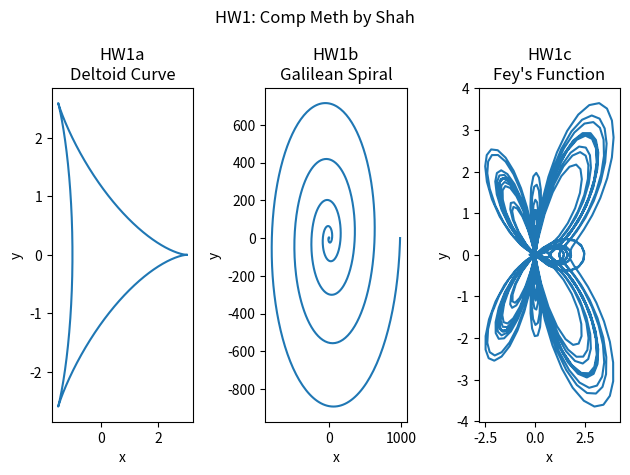

Reproduce this figure in Python.
#HW1 Comp Meth by Shah
import numpy as np
import matplotlib.pyplot as plt
#HW1a
theta_a=np.linspace(0,2*np.pi,1000)
x_a=2*np.cos(theta_a)+np.cos(2*theta_a)
y_a=2*np.sin(theta_a)-np.sin(2*theta_a)
#HW1b
theta_b=np.linspace(0,10*np.pi,1000)
r_b=theta_b**2
x_b=r_b*np.cos(theta_b)
y_b=r_b*np.sin(theta_b)
#HW1c
theta_c=np.linspace(0,24*np.pi,1000)
r_c=np.exp(np.cos(theta_c))-(2*np.cos(4*theta_c))+(np.sin(theta_c/12))**5
x_c=r_c*np.cos(theta_c)
y_c=r_c*np.sin(theta_c)
#Graphing all into one figure
fig,(ax1,ax2,ax3)=plt.subplots(1,3)
fig.suptitle("HW1: Comp Meth by Shah")
ax1.plot(x_a,y_a)
ax1.set_title("HW1a\nDeltoid Curve")
ax1.set(xlabel="x",ylabel="y")
ax2.plot(x_b,y_b)
ax2.set_title("HW1b\nGalilean Spiral")
ax2.set(xlabel="x",ylabel="y")
ax3.plot(x_c,y_c)
ax3.set_title("HW1c\nFey's Function")
ax3.set(xlabel="x",ylabel="y")
fig.tight_layout()
plt.show()


